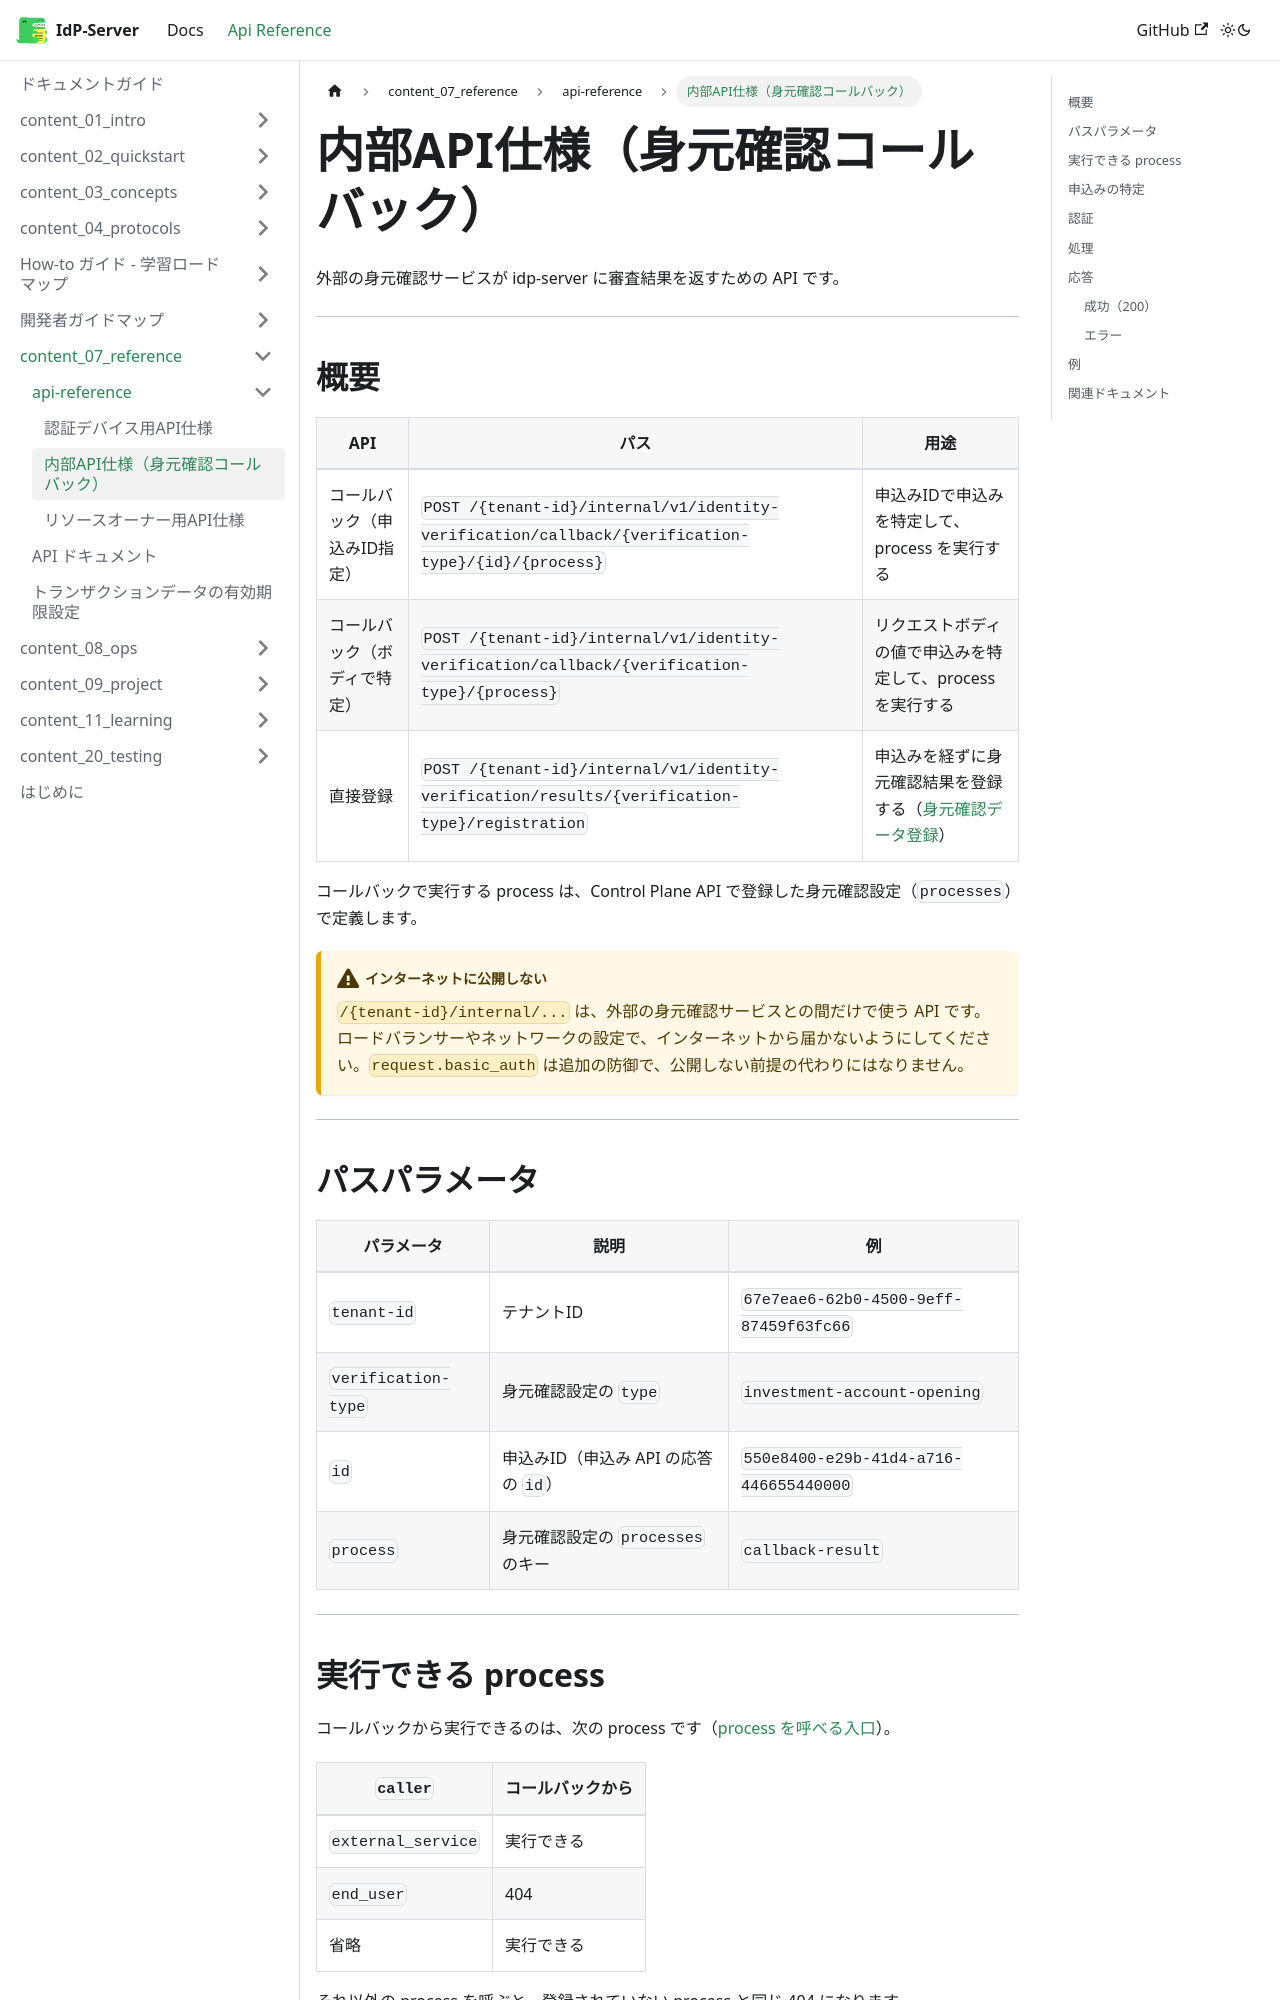

repository: hirokazu-kobayashi-koba-hiro/idp-server · page: docs/content_07_reference/api-reference/api-internal-ja/index.html · generator: docusaurus

# 内部API仕様（身元確認コールバック）

外部の身元確認サービスが idp-server に審査結果を返すための API です。

---

## 概要

| API | パス | 用途 |
|---|---|---|
| コールバック（申込みID指定） | `POST /{tenant-id}/internal/v1/identity-verification/callback/{verification-type}/{id}/{process}` | 申込みIDで申込みを特定して、process を実行する |
| コールバック（ボディで特定） | `POST /{tenant-id}/internal/v1/identity-verification/callback/{verification-type}/{process}` | リクエストボディの値で申込みを特定して、process を実行する |
| 直接登録 | `POST /{tenant-id}/internal/v1/identity-verification/results/{verification-type}/registration` | 申込みを経ずに身元確認結果を登録する（[身元確認データ登録](../../content_05_how-to/phase-4-extensions/identity-verification/03-registration.md)） |

コールバックで実行する process は、Control Plane API で登録した身元確認設定（`processes`）で定義します。

:::warning インターネットに公開しない
`/{tenant-id}/internal/...` は、外部の身元確認サービスとの間だけで使う API です。ロードバランサーやネットワークの設定で、インターネットから届かないようにしてください。`request.basic_auth` は追加の防御で、公開しない前提の代わりにはなりません。
:::

---

## パスパラメータ

| パラメータ | 説明 | 例 |
|---|---|---|
| `tenant-id` | テナントID | `67e7eae6-62b0-4500-9eff-87459f63fc66` |
| `verification-type` | 身元確認設定の `type` | `investment-account-opening` |
| `id` | 申込みID（申込み API の応答の `id`） | `550e8400-e29b-41d4-a716-446655440000` |
| `process` | 身元確認設定の `processes` のキー | `callback-result` |

---

## 実行できる process

コールバックから実行できるのは、次の process です（[process を呼べる入口](../../content_05_how-to/phase-4-extensions/identity-verification/02-application.md#process-caller)）。

| `caller` | コールバックから |
|---|---|
| `external_service` | 実行できる |
| `end_user` | 404 |
| 省略 | 実行できる |

それ以外の process を呼ぶと、登録されていない process と同じ 404 になります。

---
